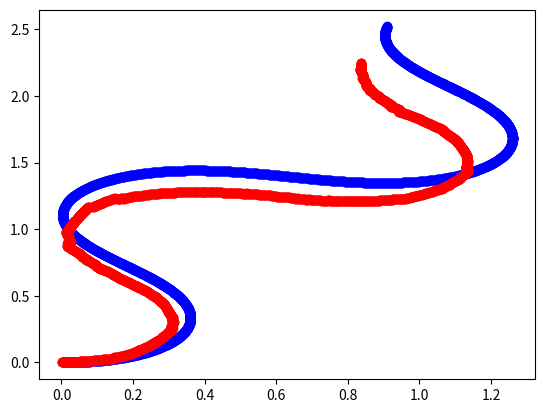

This figure's Python source:
import copy

import numpy as np
import matplotlib.pyplot as plt
import random
import math

"""
Simple KF for 2D robot localization

Notes:
    x, y, yaw are relative to the parent frame.
    dx, dy, ddx, ddy, steering_angle are relative to the robot frame, where x is forward
"""

cycle_dt = .01  # Constant time step
real_t = 20  # Time to run the simulation for

WB = .3

# Current state
x = np.array([
        0.,  # x
        0.,  # y
        .2,  # x'
        0.,  # y'
        0.,  # yaw
        .79,  # steering angle
])

# State covariance
P = np.eye(len(x)) * .1


# Simple bicycle model update step
def f(x, dt):
    x_ = x[0]
    y_ = x[1]
    d_x = x[2]
    d_y = x[3]
    yaw = x[4]
    tau = x[5]

    d_yaw = d_x * np.sin(tau) / WB * dt
    yaw_new = yaw + d_yaw

    x_new = x_ + d_x * np.cos(yaw + tau) * dt
    y_new = y_ + d_x * np.sin(yaw + tau) * dt

    return np.array([x_new, y_new, d_x, d_y, yaw_new, tau])


def F(x, dt):
    # Generates a Jacobian matrix representing an Simple bicycle model update step

    d_x = x[2]
    yaw = x[4]
    tau = x[5]

    p_yaw_dx = dt * np.sin(tau) / WB
    p_yaw_tau = dt * d_x * np.cos(tau) / WB

    p_x_dx = dt * np.cos(yaw + tau)
    p_x_yaw = -dt * d_x * np.sin(yaw + tau)
    p_x_tau = -dt * d_x * np.sin(yaw + tau)

    p_y_dx = dt * np.sin(yaw + tau)
    p_y_yaw = dt * d_x * np.cos(yaw + tau)
    p_y_tau = dt * d_x * np.cos(yaw + tau)

    # Jacobian matrix representing an Ackermann update step
    return np.array([
        # x      y       dx          dy      yaw         tau            # OUTPUT
        [1.,     0.,     p_x_dx,     0.,     p_x_yaw,    p_x_tau],      # x
        [0.,     1.,     p_y_dx,     0.,     p_y_yaw,    p_y_tau],      # y
        [0.,     0.,     1.,         0.,     0.,         0.],           # dx
        [0.,     0.,     0.,         1.,     0.,         0.],           # dy
        [0.,     0.,     p_yaw_dx,   0.,     1.,         p_yaw_tau],    # yaw
        [0.,     0.,     0.,         0.,     0.,         1.],           # tau
    ])


def H(x, dt, tr):
    return (tr @ F(x, dt).T).T


# Process noise covariance (update step). Low Q value means high confidence in model
def Q(dt):
    return dt * np.eye(len(x)) * .1


def predict(x, P, dt):
    F_k = F(x, dt)
    Q_k = Q(dt)

    # Generate new state prediction with prediction matrix
    state = f(x, dt)

    # Generate new covariance prediction, with additional covariance to account for process noise
    cov = F_k @ P @ F_k.T + Q_k

    return state, cov


def sensor_update(
        state_,
        variance,
        sensor_state,
        sensor_mul_matrix,
        sensor_variance,
        dt
):
    H_k = H(state_, dt, sensor_mul_matrix)
    R_k = sensor_variance
    h = sensor_mul_matrix

    predicted_state, predicted_variance = predict(state_, variance, dt)

    predicted_sensor = h @ predicted_state
    real_sensor = sensor_state

    y_k = real_sensor - predicted_sensor

    S_k = H_k @ predicted_variance @ H_k.T + R_k
    K_k = predicted_variance @ H_k.T @ np.linalg.inv(S_k)

    state_ = state_ + K_k @ y_k
    predicted_variance = (np.eye(len(x)) - K_k @ H_k) @ predicted_variance

    return state_, predicted_variance


def fake_imu(state):
    return np.array([
        0.,
        0.,
        state[2],
        state[3],
        state[4],
        0.
    ])

    # return np.array([
    #     0.,
    #     0.,
    #     state[2] + random.gauss(0, 0),
    #     state[3] + random.gauss(0, 0),
    #     state[4] + random.gauss(0, 0),
    #     0.
    # ])


def fake_enc(state):
    return np.array([
        0.,
        0.,
        state[2],
        state[3],
        0.,
        state[5]
    ])
    # return np.array([
    #     0.,
    #     0.,
    #     state[2] + random.gauss(0, 0),
    #     state[3] + random.gauss(0, 0),
    #     0.,
    #     state[5]
    # ])


def main_loop():
    state = copy.deepcopy(x)
    variance = copy.deepcopy(P)
    next_state = copy.deepcopy(x)
    next_var = copy.deepcopy(P)

    sensor_mul_matrix = {
        "imu": np.array([
            [0, 0, 0, 0, 0, 0],
            [0, 0, 0, 0, 0, 0],
            [0, 0, 1, 0, 0, 0],
            [0, 0, 0, 1, 0, 0],
            [0, 0, 0, 0, 1, 0],
            [0, 0, 0, 0, 0, 0]
        ]),
        "enc": np.array([
            [0, 0, 0, 0, 0, 0],
            [0, 0, 0, 0, 0, 0],
            [0, 0, 1, 0, 0, 0],
            [0, 0, 0, 1, 0, 0],
            [0, 0, 0, 0, 0, 0],
            [0, 0, 0, 0, 0, 1]
        ]),
    }

    sensor_state = {
        "imu": fake_imu,
        "enc": fake_enc,
    }

    sensor_variances = {
        "imu": np.eye(len(x)) * 1,
        "enc": np.eye(len(x)) * .1,
    }

    # Simulate the state change with F and a dt of .1 100 times using matplotlib
    for i in range(int(real_t / cycle_dt)):
        seed = random.random()

        # Adjust steering angle
        # state[5] = math.sin(i * cycle_dt / 2) * .79
        next_state[5] = math.sin(i * cycle_dt / 2) * .79

        next_state, next_var = predict(next_state, next_var, cycle_dt)
        plt.plot(next_state[0], next_state[1], 'bo')

        if seed <= .8:
            state, variance = predict(state, variance, cycle_dt)
        elif seed < .9:
            state, variance = sensor_update(
                state,
                variance,
                sensor_state["imu"](next_state),
                sensor_mul_matrix["imu"],
                sensor_variances["imu"],
                cycle_dt
            )
        elif seed < 1.0:
            state, variance = sensor_update(
                state,
                variance,
                sensor_state["enc"](next_state),
                sensor_mul_matrix["enc"],
                sensor_variances["enc"],
                cycle_dt
            )

        plt.plot(state[0], state[1], 'ro')


if __name__ == "__main__":
    main_loop()
    plt.show()
